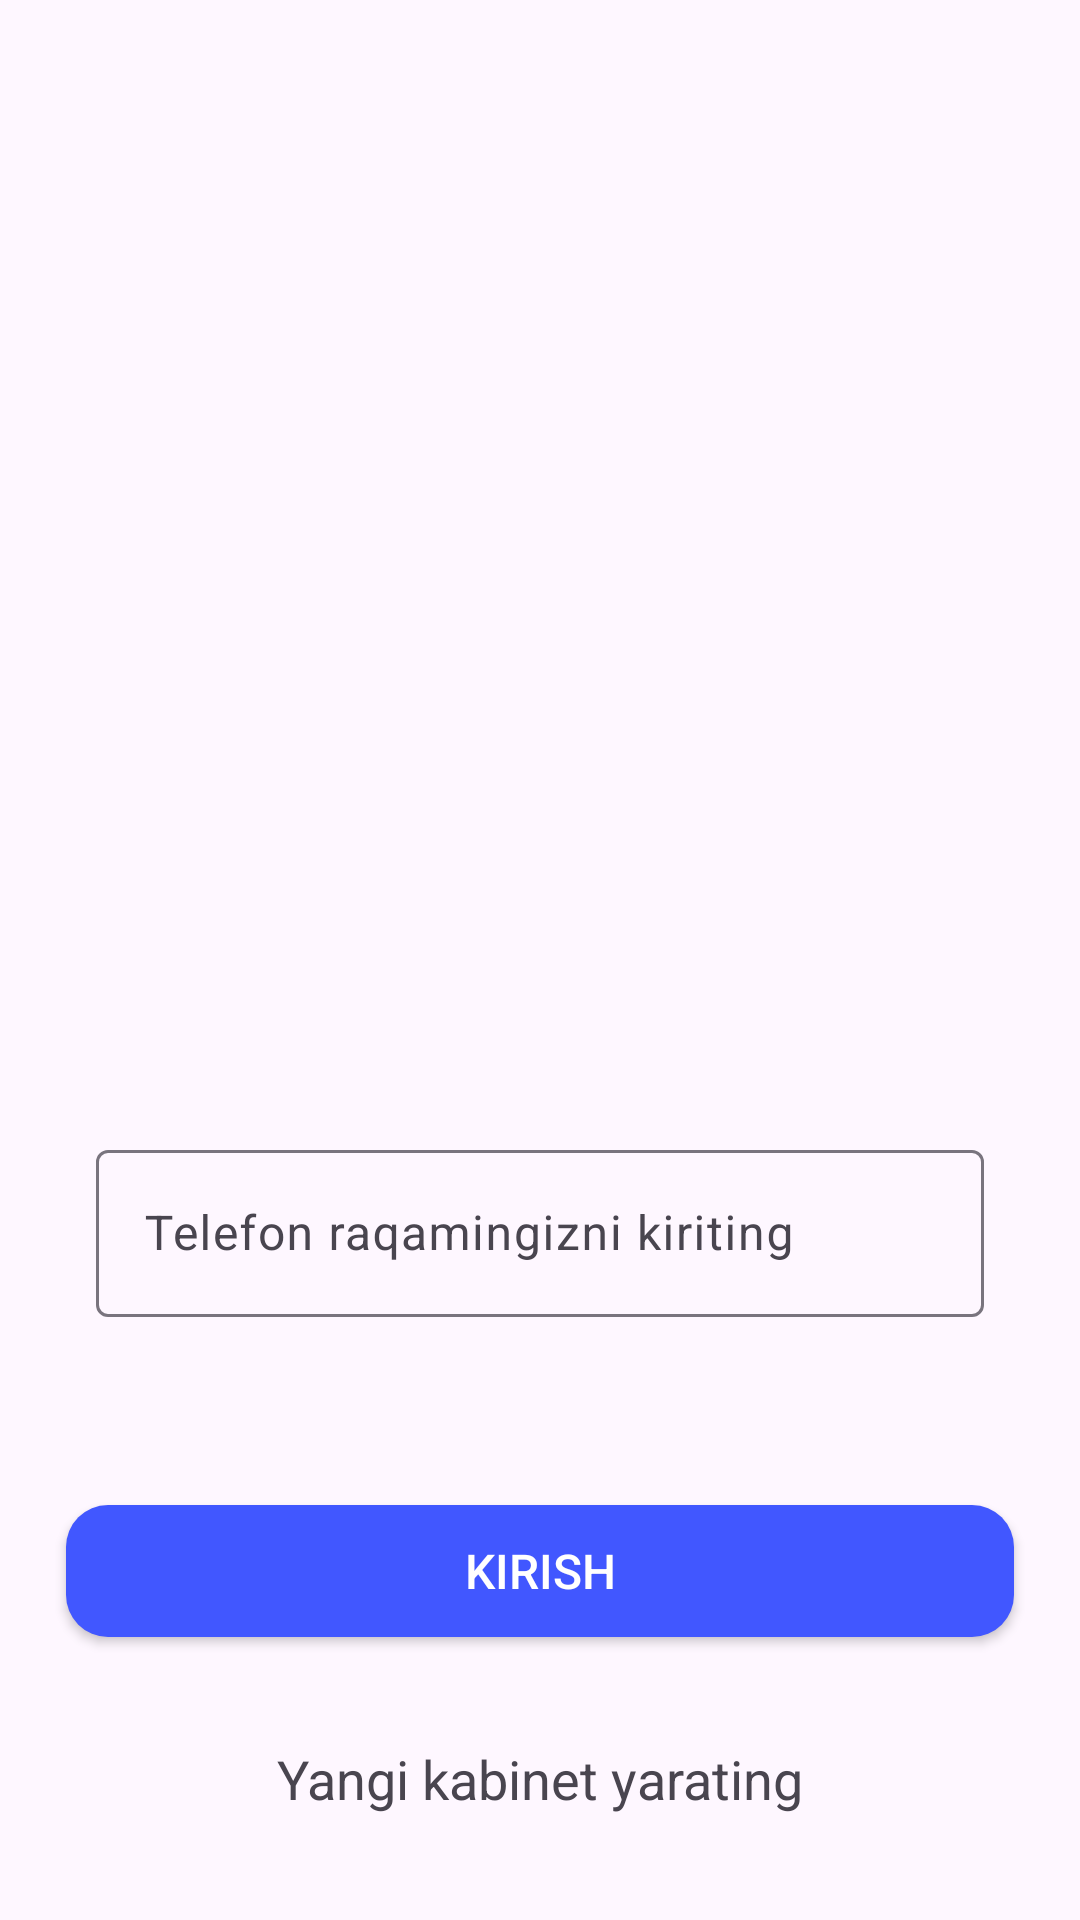

Write the Android layout XML for this screen, with the resource values it uses.
<!-- AndroidManifest.xml: application theme Theme.ShoppingAppWithGitHub -->
<!-- res/layout/screen_login.xml -->
<?xml version="1.0" encoding="utf-8"?>
<androidx.constraintlayout.widget.ConstraintLayout xmlns:android="http://schemas.android.com/apk/res/android"
    xmlns:app="http://schemas.android.com/apk/res-auto"
    android:layout_width="match_parent"
    android:layout_height="match_parent">

    <ImageView
        android:id="@+id/iv_login"
        android:layout_width="244dp"
        android:layout_height="244dp"
        android:layout_marginTop="44dp"
        android:src="@drawable/iv_login"
        app:layout_constraintBottom_toTopOf="@+id/ti_layout"
        app:layout_constraintLeft_toLeftOf="parent"
        app:layout_constraintRight_toRightOf="parent"
        app:layout_constraintTop_toTopOf="parent" />

    <com.google.android.material.textfield.TextInputLayout
        android:id="@+id/ti_layout"
        android:layout_width="match_parent"
        android:layout_height="wrap_content"
        android:layout_marginHorizontal="32dp"
        android:layout_marginVertical="36dp"
        android:layout_marginTop="16dp"
        app:layout_constraintBottom_toTopOf="@+id/btn_continue"
        app:layout_constraintEnd_toEndOf="parent"
        app:layout_constraintStart_toStartOf="parent"
        app:layout_constraintTop_toBottomOf="@+id/iv_login"
        app:prefixText="+998">


        <com.google.android.material.textfield.TextInputEditText
            android:id="@+id/phone"
            android:layout_width="match_parent"
            android:layout_height="wrap_content"
            android:hint="@string/enter_phone"
            android:inputType="phone"
            android:maxLength="9"
            android:textColor="@color/black"
            android:textColorHint="#8E8E93" />
    </com.google.android.material.textfield.TextInputLayout>


    <androidx.appcompat.widget.AppCompatButton
        android:id="@+id/btn_continue"
        android:layout_width="match_parent"
        android:layout_height="44dp"
        android:layout_marginHorizontal="22dp"
        android:background="@drawable/bg_btn"
        android:text="@string/login"
        android:textColor="@color/white"
        android:textSize="16sp"
        app:layout_constraintBottom_toTopOf="@+id/tv_create_account"
        app:layout_constraintLeft_toLeftOf="parent"
        app:layout_constraintRight_toRightOf="parent"
        app:layout_constraintTop_toBottomOf="@+id/ti_layout" />

    <TextView
        android:id="@+id/tv_create_account"
        android:layout_width="wrap_content"
        android:layout_height="wrap_content"
        android:background="?selectableItemBackground"
        android:clickable="true"
        android:padding="8dp"
        android:focusable="true"
        android:text="@string/new_account"
        android:textSize="18sp"
        app:layout_constraintBottom_toBottomOf="parent"
        app:layout_constraintLeft_toLeftOf="@id/btn_continue"
        app:layout_constraintRight_toRightOf="@+id/btn_continue"
        app:layout_constraintTop_toBottomOf="@+id/btn_continue" />
</androidx.constraintlayout.widget.ConstraintLayout>
<!-- resources referenced by this layout -->
<resources>
  <!-- drawable bg_btn (drawable) -->
  <?xml version="1.0" encoding="utf-8"?>
  <shape xmlns:android="http://schemas.android.com/apk/res/android">
      <corners android:radius="14dp" />
      <solid android:color="#4157FF"/>
  </shape>
  <string name="enter_phone">Telefon raqamingizni kiriting</string>
  <string name="login">Kirish</string>
  <string name="new_account">Yangi kabinet yarating</string>
  <style name="Theme.ShoppingAppWithGitHub" parent="Base.Theme.ShoppingAppWithGitHub" />
  <style name="Base.Theme.ShoppingAppWithGitHub" parent="Theme.Material3.DayNight.NoActionBar">
          
          
      </style>
  <!-- not gathered from this repository: default colours our renderer supplied (Android Studio template values) -->
  <color name="black">#FF000000</color>
  <color name="white">#FFFFFFFF</color>
</resources>
